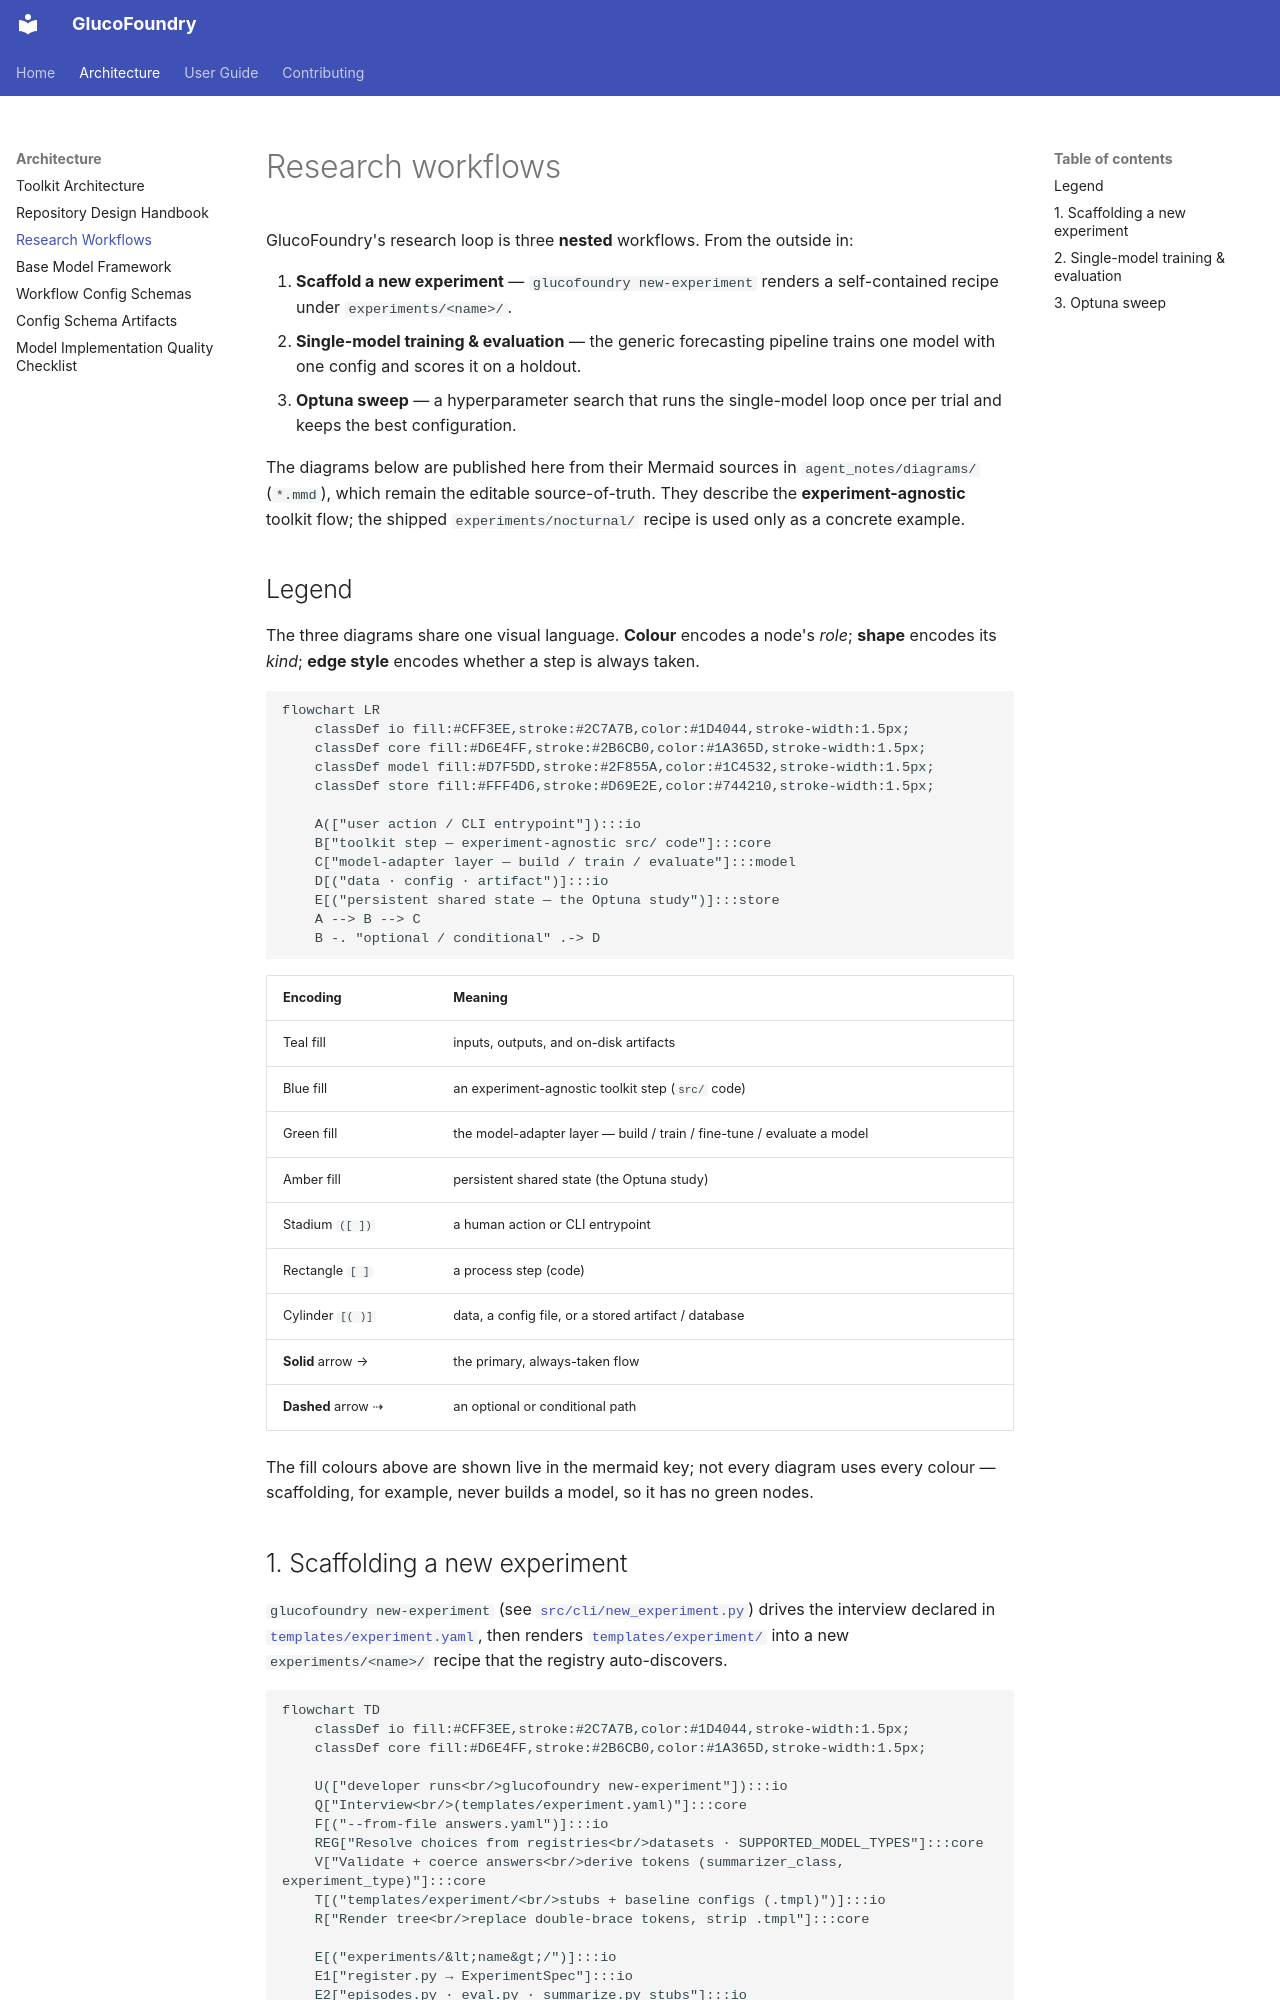

repository: Blood-Glucose-Control/GlucoFoundry · page: architecture/workflows/index.html · generator: mkdocs

# Research workflows

GlucoFoundry's research loop is three **nested** workflows. From the outside in:

1. **Scaffold a new experiment** — `glucofoundry new-experiment` renders a
   self-contained recipe under `experiments/<name>/`.
2. **Single-model training & evaluation** — the generic forecasting pipeline
   trains one model with one config and scores it on a holdout.
3. **Optuna sweep** — a hyperparameter search that runs the single-model loop
   once per trial and keeps the best configuration.

The diagrams below are published here from their Mermaid sources in
`agent_notes/diagrams/` (`*.mmd`), which remain the editable source-of-truth.
They describe the **experiment-agnostic** toolkit flow; the shipped
`experiments/nocturnal/` recipe is used only as a concrete example.

## Legend

The three diagrams share one visual language. **Colour** encodes a node's
*role*; **shape** encodes its *kind*; **edge style** encodes whether a step is
always taken.

```mermaid
flowchart LR
    classDef io fill:#CFF3EE,stroke:#2C7A7B,color:#1D4044,stroke-width:1.5px;
    classDef core fill:#D6E4FF,stroke:#2B6CB0,color:#1A365D,stroke-width:1.5px;
    classDef model fill:#D7F5DD,stroke:#2F855A,color:#1C4532,stroke-width:1.5px;
    classDef store fill:#FFF4D6,stroke:#D69E2E,color:#744210,stroke-width:1.5px;

    A(["user action / CLI entrypoint"]):::io
    B["toolkit step — experiment-agnostic src/ code"]:::core
    C["model-adapter layer — build / train / evaluate"]:::model
    D[("data · config · artifact")]:::io
    E[("persistent shared state — the Optuna study")]:::store
    A --> B --> C
    B -. "optional / conditional" .-> D
```

| Encoding | Meaning |
|---|---|
| Teal fill | inputs, outputs, and on-disk artifacts |
| Blue fill | an experiment-agnostic toolkit step (`src/` code) |
| Green fill | the model-adapter layer — build / train / fine-tune / evaluate a model |
| Amber fill | persistent shared state (the Optuna study) |
| Stadium `([ ])` | a human action or CLI entrypoint |
| Rectangle `[ ]` | a process step (code) |
| Cylinder `[( )]` | data, a config file, or a stored artifact / database |
| **Solid** arrow → | the primary, always-taken flow |
| **Dashed** arrow ⇢ | an optional or conditional path |

The fill colours above are shown live in the mermaid key; not every diagram uses
every colour — scaffolding, for example, never builds a model, so it has no green
nodes.
